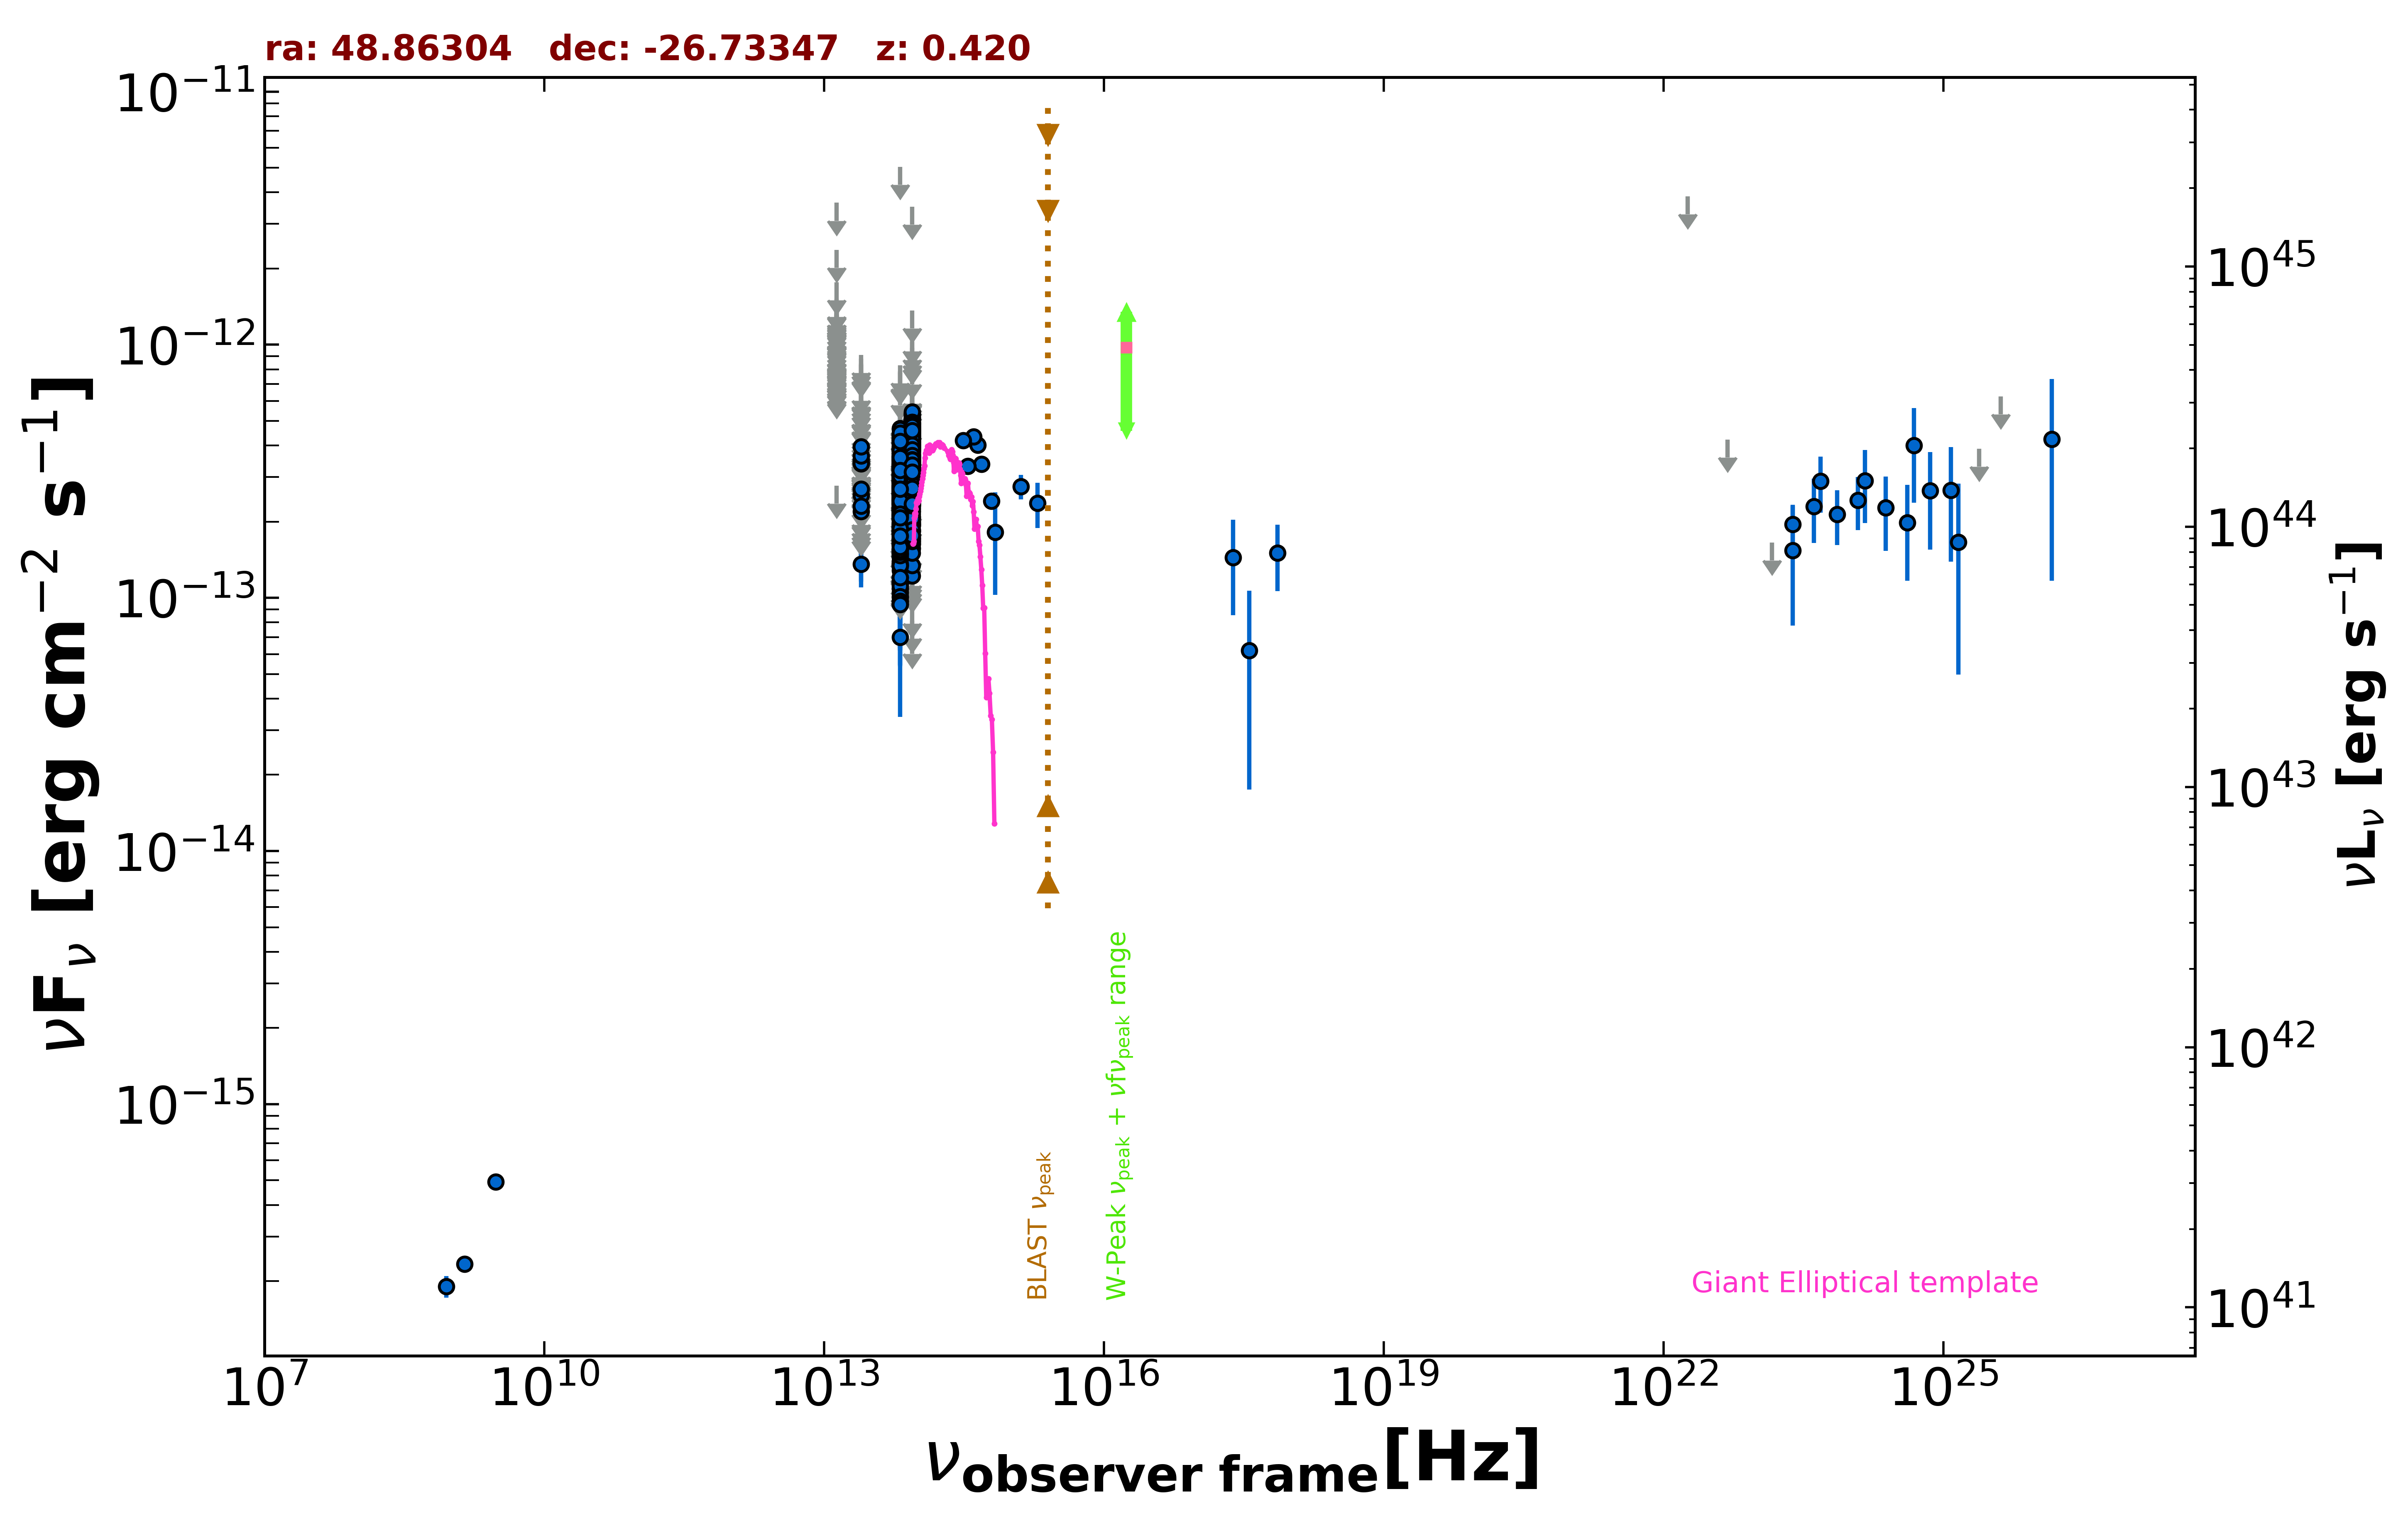

Values plotted in this chart, from the file beside it:
freq., flux, err_flux, MJD_start, MJD_end, flag, catalog, reference
1.400e+09, 2.338e-16, 9.800e-18, 55000, 55000, , NVSS, Condon et al. 1998  AJ  115  1693
8.870e+08, 1.907e-16, 1.860e-17, 55000, 55000, , RACS, Hale et al. 2021  PASA  38  e058
3.000e+09, 4.938e-16, 8.050e-18, 55000, 55000, , VLASSQL, Gordon et al. 2021  ApJS  255  30
8.817e+13, 3.375e-13, 2.350e-15, 55000, 55000, , UNWISE, Schlafly et al. 2019  ApJS  240  30
6.517e+13, 2.396e-13, 3.300e-15, 55000, 55000, , UNWISE, Schlafly et al. 2019  ApJS  240  30
8.817e+13, 3.221e-13, 8.600e-15, 55000, 55000, , WISE, Wright et al. 2010  AJ  140  1868
6.517e+13, 2.429e-13, 8.050e-15, 55000, 55000, , WISE, Wright et al. 2010  AJ  140  1868
2.498e+13, 1.359e-13, 1.995e-14, 55000, 55000, , WISE, Wright et al. 2010  AJ  140  1868
1.363e+13, 2.774e-13, 0.000e+00, 55000, 55000, UL, WISE, Wright et al. 2010  AJ  140  1868
8.817e+13, 3.608e-13, 2.860e-14, 56872, 56872, , NEOWISE, Mainzer et al. 2014  ApJ  792  30
6.517e+13, 2.129e-13, 5.030e-14, 56872, 56872, , NEOWISE, Mainzer et al. 2014  ApJ  792  30
8.817e+13, 3.764e-13, 2.570e-14, 56871, 56871, , NEOWISE, Mainzer et al. 2014  ApJ  792  30
6.517e+13, 2.776e-13, 3.800e-14, 56871, 56871, , NEOWISE, Mainzer et al. 2014  ApJ  792  30
8.817e+13, 3.895e-13, 2.585e-14, 56871, 56871, , NEOWISE, Mainzer et al. 2014  ApJ  792  30
6.517e+13, 2.481e-13, 4.085e-14, 56871, 56871, , NEOWISE, Mainzer et al. 2014  ApJ  792  30
8.817e+13, 2.911e-13, 2.470e-14, 56871, 56871, , NEOWISE, Mainzer et al. 2014  ApJ  792  30
6.517e+13, 2.292e-13, 4.095e-14, 56871, 56871, , NEOWISE, Mainzer et al. 2014  ApJ  792  30
8.817e+13, 3.125e-13, 2.535e-14, 56871, 56871, , NEOWISE, Mainzer et al. 2014  ApJ  792  30
6.517e+13, 2.502e-13, 3.605e-14, 56871, 56871, , NEOWISE, Mainzer et al. 2014  ApJ  792  30
8.817e+13, 3.417e-13, 2.460e-14, 56871, 56871, , NEOWISE, Mainzer et al. 2014  ApJ  792  30
6.517e+13, 2.418e-13, 3.690e-14, 56871, 56871, , NEOWISE, Mainzer et al. 2014  ApJ  792  30
8.817e+13, 3.245e-13, 2.575e-14, 56872, 56872, , NEOWISE, Mainzer et al. 2014  ApJ  792  30
6.517e+13, 2.022e-13, 4.090e-14, 56872, 56872, , NEOWISE, Mainzer et al. 2014  ApJ  792  30
8.817e+13, 3.318e-13, 2.355e-14, 56871, 56871, , NEOWISE, Mainzer et al. 2014  ApJ  792  30
6.517e+13, 2.228e-13, 3.750e-14, 56871, 56871, , NEOWISE, Mainzer et al. 2014  ApJ  792  30
8.817e+13, 4.007e-13, 2.585e-14, 56871, 56871, , NEOWISE, Mainzer et al. 2014  ApJ  792  30
6.517e+13, 2.870e-13, 3.765e-14, 56871, 56871, , NEOWISE, Mainzer et al. 2014  ApJ  792  30
8.817e+13, 3.685e-13, 3.640e-14, 56871, 56871, , NEOWISE, Mainzer et al. 2014  ApJ  792  30
6.517e+13, 2.367e-13, 4.320e-14, 56871, 56871, , NEOWISE, Mainzer et al. 2014  ApJ  792  30
8.817e+13, 2.973e-13, 3.785e-14, 56871, 56871, , NEOWISE, Mainzer et al. 2014  ApJ  792  30
6.517e+13, 2.589e-13, 4.120e-14, 56871, 56871, , NEOWISE, Mainzer et al. 2014  ApJ  792  30
8.817e+13, 3.572e-13, 2.500e-14, 56871, 56871, , NEOWISE, Mainzer et al. 2014  ApJ  792  30
6.517e+13, 1.856e-13, 5.070e-14, 56871, 56871, , NEOWISE, Mainzer et al. 2014  ApJ  792  30
8.817e+13, 5.036e-13, 4.320e-14, 56871, 56871, , NEOWISE, Mainzer et al. 2014  ApJ  792  30
6.517e+13, 2.181e-13, 3.490e-14, 56871, 56871, , NEOWISE, Mainzer et al. 2014  ApJ  792  30
8.817e+13, 3.591e-13, 3.150e-14, 57233, 57233, , NEOWISE, Mainzer et al. 2014  ApJ  792  30
6.517e+13, 3.425e-13, 4.115e-14, 57233, 57233, , NEOWISE, Mainzer et al. 2014  ApJ  792  30
8.817e+13, 3.802e-13, 2.485e-14, 57232, 57232, , NEOWISE, Mainzer et al. 2014  ApJ  792  30
6.517e+13, 3.199e-13, 3.750e-14, 57232, 57232, , NEOWISE, Mainzer et al. 2014  ApJ  792  30
8.817e+13, 4.443e-13, 4.715e-14, 57233, 57233, , NEOWISE, Mainzer et al. 2014  ApJ  792  30
6.517e+13, 2.743e-13, 4.185e-14, 57233, 57233, , NEOWISE, Mainzer et al. 2014  ApJ  792  30
8.817e+13, 3.611e-13, 3.195e-14, 57233, 57233, , NEOWISE, Mainzer et al. 2014  ApJ  792  30
6.517e+13, 3.369e-13, 4.390e-14, 57233, 57233, , NEOWISE, Mainzer et al. 2014  ApJ  792  30
8.817e+13, 3.813e-13, 2.780e-14, 57233, 57233, , NEOWISE, Mainzer et al. 2014  ApJ  792  30
6.517e+13, 3.381e-13, 3.465e-14, 57233, 57233, , NEOWISE, Mainzer et al. 2014  ApJ  792  30
8.817e+13, 3.938e-13, 2.615e-14, 57233, 57233, , NEOWISE, Mainzer et al. 2014  ApJ  792  30
6.517e+13, 2.565e-13, 4.035e-14, 57233, 57233, , NEOWISE, Mainzer et al. 2014  ApJ  792  30
8.817e+13, 4.052e-13, 2.505e-14, 57232, 57232, , NEOWISE, Mainzer et al. 2014  ApJ  792  30
6.517e+13, 2.789e-13, 4.020e-14, 57232, 57232, , NEOWISE, Mainzer et al. 2014  ApJ  792  30
8.817e+13, 3.615e-13, 2.700e-14, 57233, 57233, , NEOWISE, Mainzer et al. 2014  ApJ  792  30
6.517e+13, 3.024e-13, 3.575e-14, 57233, 57233, , NEOWISE, Mainzer et al. 2014  ApJ  792  30
8.817e+13, 3.902e-13, 2.765e-14, 57233, 57233, , NEOWISE, Mainzer et al. 2014  ApJ  792  30
6.517e+13, 2.934e-13, 3.630e-14, 57233, 57233, , NEOWISE, Mainzer et al. 2014  ApJ  792  30
8.817e+13, 4.251e-13, 2.660e-14, 57233, 57233, , NEOWISE, Mainzer et al. 2014  ApJ  792  30
6.517e+13, 2.830e-13, 4.320e-14, 57233, 57233, , NEOWISE, Mainzer et al. 2014  ApJ  792  30
8.817e+13, 4.255e-13, 2.670e-14, 57233, 57233, , NEOWISE, Mainzer et al. 2014  ApJ  792  30
6.517e+13, 3.381e-13, 4.280e-14, 57233, 57233, , NEOWISE, Mainzer et al. 2014  ApJ  792  30
8.817e+13, 5.073e-13, 3.740e-14, 57233, 57233, , NEOWISE, Mainzer et al. 2014  ApJ  792  30
6.517e+13, 2.983e-13, 3.690e-14, 57233, 57233, , NEOWISE, Mainzer et al. 2014  ApJ  792  30
8.817e+13, 3.945e-13, 2.585e-14, 57233, 57233, , NEOWISE, Mainzer et al. 2014  ApJ  792  30
... 913 more rows
